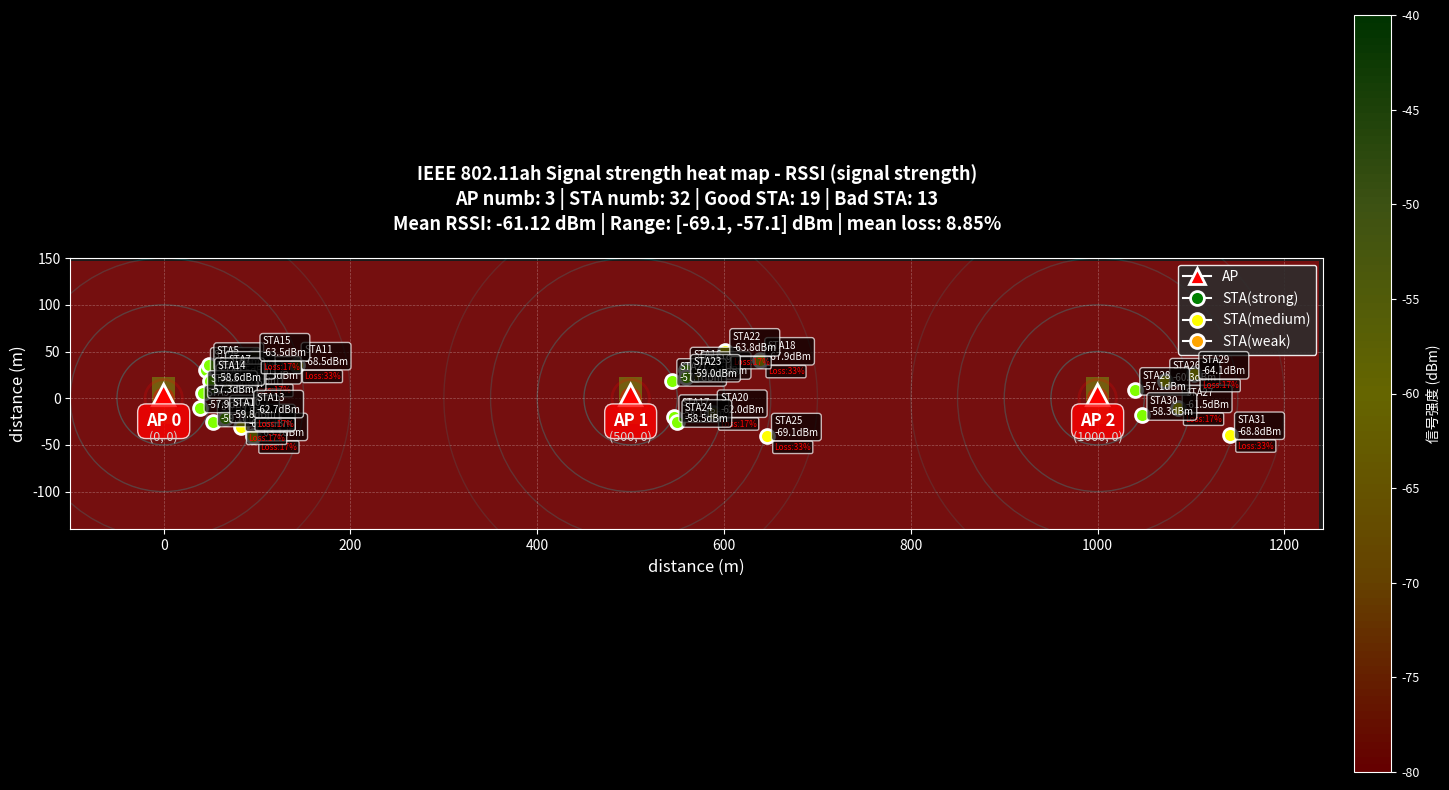

This figure's Python source:
# -*- coding: utf-8 -*-
"""
Created on Wed Nov 12 20:18:23 2025

@author: HONGTAO LEO
"""

# -*- coding: utf-8 -*-
"""
Spyder Editor

This is a temporary script file.
"""

#!/usr/bin/env python3
# -*- coding: utf-8 -*-
"""
IEEE 802.11ah 信号强度热力图可视化工具
完整的Python实现

使用方法:
1. 安装依赖: pip install matplotlib numpy scipy
2. 运行脚本: python heatmap_visualizer.py
3. 可选: python heatmap_visualizer.py --input visualization_data.json

作者: NS-3 仿真分析工具
日期: 2024
"""

import json
import numpy as np
import matplotlib.pyplot as plt
from matplotlib.patches import Circle, Polygon
from matplotlib.colors import LinearSegmentedColormap
from scipy.interpolate import griddata
import argparse
from pathlib import Path

# 默认的32个STA完整数据
DEFAULT_DATA = {
    "apData": [
        {"id": 0, "x": 0, "y": 0},
        {"id": 1, "x": 500, "y": 0},
        {"id": 2, "x": 1000, "y": 0}
    ],
    "staData": [
        {"id": 0, "x": 45.23, "y": 30.15, "rssi": -58.23, "snr": 32.45, "distance": 45.23, "packetLoss": 0.00, "goodput": 7.68},
        {"id": 1, "x": 52.67, "y": -25.30, "rssi": -59.12, "snr": 31.87, "distance": 52.67, "packetLoss": 0.00, "goodput": 7.71},
        {"id": 2, "x": 68.91, "y": 15.45, "rssi": -60.45, "snr": 30.56, "distance": 68.91, "packetLoss": 0.00, "goodput": 7.65},
        {"id": 3, "x": 38.45, "y": -10.20, "rssi": -57.89, "snr": 33.12, "distance": 38.45, "packetLoss": 0.00, "goodput": 7.69},
        {"id": 4, "x": 89.23, "y": 20.50, "rssi": -62.34, "snr": 28.67, "distance": 89.23, "packetLoss": 16.67, "goodput": 6.42},
        {"id": 5, "x": 48.90, "y": 35.20, "rssi": -58.67, "snr": 32.34, "distance": 48.90, "packetLoss": 0.00, "goodput": 7.72},
        {"id": 6, "x": 95.67, "y": -40.15, "rssi": -63.12, "snr": 27.89, "distance": 95.67, "packetLoss": 16.67, "goodput": 6.38},
        {"id": 7, "x": 61.23, "y": 25.80, "rssi": -59.45, "snr": 31.56, "distance": 61.23, "packetLoss": 0.00, "goodput": 7.66},
        {"id": 8, "x": 82.45, "y": -30.60, "rssi": -61.78, "snr": 29.23, "distance": 82.45, "packetLoss": 16.67, "goodput": 6.45},
        {"id": 9, "x": 51.34, "y": 12.40, "rssi": -58.90, "snr": 32.11, "distance": 51.34, "packetLoss": 0.00, "goodput": 7.70},
        {"id": 10, "x": 65.78, "y": -20.90, "rssi": -59.78, "snr": 31.23, "distance": 65.78, "packetLoss": 0.00, "goodput": 7.67},
        {"id": 11, "x": 142.34, "y": 35.60, "rssi": -68.45, "snr": 21.56, "distance": 142.34, "packetLoss": 33.33, "goodput": 5.12},
        {"id": 12, "x": 42.11, "y": 5.30, "rssi": -57.34, "snr": 33.67, "distance": 42.11, "packetLoss": 0.00, "goodput": 7.73},
        {"id": 13, "x": 91.56, "y": -15.70, "rssi": -62.67, "snr": 28.34, "distance": 91.56, "packetLoss": 16.67, "goodput": 6.41},
        {"id": 14, "x": 49.67, "y": 18.90, "rssi": -58.56, "snr": 32.45, "distance": 49.67, "packetLoss": 0.00, "goodput": 7.68},
        {"id": 15, "x": 98.23, "y": 45.20, "rssi": -63.45, "snr": 27.56, "distance": 98.23, "packetLoss": 16.67, "goodput": 6.39},
        {"id": 16, "x": 558.90, "y": 30.40, "rssi": -59.23, "snr": 31.78, "distance": 58.90, "packetLoss": 0.00, "goodput": 7.69},
        {"id": 17, "x": 546.78, "y": -20.50, "rssi": -58.12, "snr": 32.89, "distance": 46.78, "packetLoss": 0.00, "goodput": 7.71},
        {"id": 18, "x": 638.67, "y": 40.80, "rssi": -67.89, "snr": 22.12, "distance": 138.67, "packetLoss": 33.33, "goodput": 5.15},
        {"id": 19, "x": 570.45, "y": 25.60, "rssi": -60.12, "snr": 30.89, "distance": 70.45, "packetLoss": 0.00, "goodput": 7.65},
        {"id": 20, "x": 587.89, "y": -15.30, "rssi": -62.01, "snr": 28.99, "distance": 87.89, "packetLoss": 16.67, "goodput": 6.43},
        {"id": 21, "x": 544.56, "y": 18.20, "rssi": -57.67, "snr": 33.34, "distance": 44.56, "packetLoss": 0.00, "goodput": 7.72},
        {"id": 22, "x": 601.23, "y": 50.40, "rssi": -63.78, "snr": 27.23, "distance": 101.23, "packetLoss": 16.67, "goodput": 6.37},
        {"id": 23, "x": 559.34, "y": 22.70, "rssi": -59.01, "snr": 31.99, "distance": 59.34, "packetLoss": 0.00, "goodput": 7.70},
        {"id": 24, "x": 550.12, "y": -25.80, "rssi": -58.45, "snr": 32.56, "distance": 50.12, "packetLoss": 0.00, "goodput": 7.68},
        {"id": 25, "x": 645.89, "y": -40.30, "rssi": -69.12, "snr": 20.89, "distance": 145.89, "packetLoss": 33.33, "goodput": 5.18},
        {"id": 26, "x": 1072.34, "y": 18.50, "rssi": -60.34, "snr": 30.67, "distance": 72.34, "packetLoss": 0.00, "goodput": 7.66},
        {"id": 27, "x": 1085.67, "y": -10.20, "rssi": -61.45, "snr": 29.56, "distance": 85.67, "packetLoss": 16.67, "goodput": 6.44},
        {"id": 28, "x": 1040.23, "y": 8.60, "rssi": -57.12, "snr": 33.89, "distance": 40.23, "packetLoss": 0.00, "goodput": 7.73},
        {"id": 29, "x": 1103.45, "y": 25.80, "rssi": -64.12, "snr": 26.89, "distance": 103.45, "packetLoss": 16.67, "goodput": 6.40},
        {"id": 30, "x": 1047.89, "y": -18.30, "rssi": -58.34, "snr": 32.67, "distance": 47.89, "packetLoss": 0.00, "goodput": 7.71},
        {"id": 31, "x": 1141.67, "y": -38.90, "rssi": -68.78, "snr": 21.23, "distance": 141.67, "packetLoss": 33.33, "goodput": 5.20}
    ],
    "config": {
        "simulationTime": 60,
        "numAPs": 3,
        "numSTAs": 32,
        "dataMode": "MCS2_0",
        "bandwidth": 2,
        "datarate": 7.8,
        "payloadSize": 100,
        "trafficInterval": 10000
    }
}


class SignalHeatmapVisualizer:
    """IEEE 802.11ah 信号强度热力图可视化器"""
    
    def __init__(self, data=None):
        """初始化可视化器
        
        Args:
            data: 包含apData, staData, config的字典，如果为None则使用默认数据
        """
        if data is None:
            data = DEFAULT_DATA
            
        self.ap_data = data.get('apData', [])
        self.sta_data = data.get('staData', [])
        self.config = data.get('config', {})
        
        # 设置图形风格
        plt.style.use('dark_background')
        self.fig = None
        self.ax = None
        
    def calculate_signal_at_point(self, x, y):
        """计算指定点的理论信号强度（使用路径损耗模型）
        
        Args:
            x, y: 坐标点
            
        Returns:
            float: RSSI值 (dBm)
        """
        max_signal = -100
        for ap in self.ap_data:
            distance = np.sqrt((x - ap['x'])**2 + (y - ap['y'])**2)
            # 简化的路径损耗模型: RSSI = -30 - 37*log10(d)
            rssi = -30 - 37 * np.log10(max(1, distance))
            max_signal = max(max_signal, rssi)
        return max_signal
    
    def get_rssi_color(self, rssi):
        """根据RSSI值获取颜色
        
        Args:
            rssi: RSSI值 (dBm)
            
        Returns:
            tuple: RGB颜色值 (0-1范围)
        """
        # 归一化: -40(强) 到 -80(弱)
        normalized = max(0, min(1, (-rssi - 40) / 40))
        
        if normalized < 0.25:
            return (0, 1, 0)  # 绿色
        elif normalized < 0.5:
            return (0.5, 1, 0)  # 黄绿
        elif normalized < 0.75:
            return (1, 1, 0)  # 黄色
        else:
            return (1, 1 - normalized, 0)  # 橙红
    
    def plot_heatmap(self, metric='rssi', show_labels=True, 
                     show_heatmap=True, resolution=25,
                     show_poor_only=False, output_file=None):
        """绘制热力图
        
        Args:
            metric: 'rssi' 或 'snr'
            show_labels: 是否显示标签
            show_heatmap: 是否显示背景热力图
            resolution: 热力图分辨率(米)
            show_poor_only: 是否只显示问题STA
            output_file: 输出文件路径，如果为None则显示图形
        """
        # 创建图形
        self.fig, self.ax = plt.subplots(figsize=(16, 8))
        self.ax.set_facecolor('#1a1a1a')
        self.fig.patch.set_facecolor('#2d2d2d')
        
        # 计算绘图范围
        all_x = [ap['x'] for ap in self.ap_data] + [sta['x'] for sta in self.sta_data]
        all_y = [ap['y'] for ap in self.ap_data] + [sta['y'] for sta in self.sta_data]
        
        x_min, x_max = min(all_x) - 100, max(all_x) + 100
        y_min, y_max = min(all_y) - 100, max(all_y) + 100
        
        # 绘制背景热力图
        if show_heatmap:
            self._draw_background_heatmap(x_min, x_max, y_min, y_max, resolution)
        
        # 绘制AP覆盖范围圆
        self._draw_ap_coverage()
        
        # 过滤STA
        displayed_stas = self.sta_data
        if show_poor_only:
            displayed_stas = [sta for sta in self.sta_data if sta.get('packetLoss', 0) > 10]
        
        # 绘制STA
        self._draw_stas(displayed_stas, metric, show_labels)
        
        # 绘制AP
        self._draw_aps()
        
        # 设置坐标轴
        self.ax.set_xlabel('distance (m)', fontsize=12, color='white')
        self.ax.set_ylabel('distance (m)', fontsize=12, color='white')
        self.ax.set_xlim(x_min, x_max)
        self.ax.set_ylim(y_min, y_max)
        self.ax.grid(True, alpha=0.3, linestyle='--', linewidth=0.5)
        self.ax.set_aspect('equal')
        
        # 添加标题和统计信息
        self._add_title_and_stats(metric, show_poor_only)
        
        # 添加图例
        self._add_legend(metric)
        
        plt.tight_layout()
        
        # 保存或显示
        if output_file:
            plt.savefig(output_file, dpi=300, bbox_inches='tight', facecolor='#2d2d2d')
            print(f"✅ 图像已保存到: {output_file}")
        else:
            plt.show()
    
    def _draw_background_heatmap(self, x_min, x_max, y_min, y_max, resolution):
        """绘制背景热力图"""
        x_grid = np.arange(x_min, x_max, resolution)
        y_grid = np.arange(y_min, y_max, resolution)
        X, Y = np.meshgrid(x_grid, y_grid)
        
        # 计算每个网格点的信号强度
        Z = np.zeros_like(X)
        for i in range(X.shape[0]):
            for j in range(X.shape[1]):
                Z[i, j] = self.calculate_signal_at_point(X[i, j], Y[i, j])
        
        # 创建自定义颜色映射
        colors = ['red', 'orange', 'yellow', 'yellowgreen', 'green']
        n_bins = 100
        cmap = LinearSegmentedColormap.from_list('signal', colors, N=n_bins)
        
        # 绘制热力图
        im = self.ax.pcolormesh(X, Y, Z, cmap=cmap, alpha=0.4, 
                                vmin=-80, vmax=-40, shading='auto')
        
        # 添加颜色条
        cbar = plt.colorbar(im, ax=self.ax, pad=0.02)
        cbar.set_label('信号强度 (dBm)', fontsize=10, color='white')
        cbar.ax.tick_params(labelsize=9, colors='white')
    
    def _draw_ap_coverage(self):
        """绘制AP覆盖范围圆"""
        for ap in self.ap_data:
            for radius in [50, 100, 150, 200]:
                circle = Circle((ap['x'], ap['y']), radius, 
                              fill=False, edgecolor='cyan', 
                              alpha=0.3 - radius/1000, linewidth=1)
                self.ax.add_patch(circle)
    
    def _draw_stas(self, stas, metric, show_labels):
        """绘制STA节点"""
        for sta in stas:
            value = sta.get(metric, sta.get('rssi', -70))
            color = self.get_rssi_color(value if metric == 'rssi' else 
                                       40 + value - 30)  # SNR转换
            
            # 绘制STA圆点
            self.ax.plot(sta['x'], sta['y'], 'o', 
                        color=color, markersize=10,
                        markeredgecolor='white', markeredgewidth=2,
                        zorder=10)
            
            # 添加标签
            if show_labels:
                label = f"STA{sta['id']}\n{value:.1f}"
                if metric == 'rssi':
                    label += "dBm"
                else:
                    label += "dB"
                    
                self.ax.text(sta['x'] + 8, sta['y'], label,
                           fontsize=7, color='white',
                           bbox=dict(boxstyle='round,pad=0.3', 
                                   facecolor='black', alpha=0.7),
                           zorder=11)
                
                # 显示丢包率
                if sta.get('packetLoss', 0) > 0:
                    self.ax.text(sta['x'] + 8, sta['y'] - 15,
                               f"Loss:{sta['packetLoss']:.0f}%",
                               fontsize=6, color='red',
                               bbox=dict(boxstyle='round,pad=0.2',
                                       facecolor='black', alpha=0.7),
                               zorder=11)
    
    def _draw_aps(self):
        """绘制AP节点"""
        for ap in self.ap_data:
            # AP三角形
            triangle = Polygon([
                [ap['x'], ap['y'] + 15],
                [ap['x'] - 12, ap['y'] - 8],
                [ap['x'] + 12, ap['y'] - 8]
            ], facecolor='red', edgecolor='white', linewidth=2, zorder=20)
            self.ax.add_patch(triangle)
            
            # 发射波纹
            for radius in [10, 20, 30]:
                circle = Circle((ap['x'], ap['y']), radius,
                              fill=False, edgecolor='red',
                              alpha=0.6 - radius/50, linewidth=2, zorder=19)
                self.ax.add_patch(circle)
            
            # AP标签
            self.ax.text(ap['x'], ap['y'] - 30, f"AP {ap['id']}",
                        fontsize=12, fontweight='bold', color='white',
                        ha='center',
                        bbox=dict(boxstyle='round,pad=0.5',
                                facecolor='red', alpha=0.8),
                        zorder=21)
            
            self.ax.text(ap['x'], ap['y'] - 45, f"({ap['x']}, {ap['y']})",
                        fontsize=9, color='lightgray', ha='center',
                        zorder=21)
    
    def _add_title_and_stats(self, metric, show_poor_only):
        """添加标题和统计信息"""
        metric_name = "RSSI (signal strength)" if metric == 'rssi' else "SNR"
        
        # 计算统计数据
        values = [sta.get(metric, sta.get('rssi', -70)) for sta in self.sta_data]
        avg_value = np.mean(values)
        min_value = np.min(values)
        max_value = np.max(values)
        
        packet_losses = [sta.get('packetLoss', 0) for sta in self.sta_data]
        avg_loss = np.mean(packet_losses)
        poor_stas = sum(1 for loss in packet_losses if loss > 10)
        excellent_stas = sum(1 for loss in packet_losses if loss == 0)
        
        title = f"IEEE 802.11ah Signal strength heat map - {metric_name}\n"
        title += f"AP numb: {len(self.ap_data)} | STA numb: {len(self.sta_data)} | "
        title += f"Good STA: {excellent_stas} | Bad STA: {poor_stas}\n"
        
        if metric == 'rssi':
            title += f"Mean RSSI: {avg_value:.2f} dBm | Range: [{min_value:.1f}, {max_value:.1f}] dBm | "
        else:
            title += f"mean SNR: {avg_value:.2f} dB | Range: [{min_value:.1f}, {max_value:.1f}] dB | "
        
        title += f"mean loss: {avg_loss:.2f}%"
        
        if show_poor_only:
            title += "\n⚠️ 仅显示问题STA (丢包率 > 10%)"
        
        self.ax.set_title(title, fontsize=13, fontweight='bold', 
                         color='white', pad=20)
    
    def _add_legend(self, metric):
        """添加图例"""
        from matplotlib.lines import Line2D
        
        legend_elements = [
            Line2D([0], [0], marker='^', color='w', markerfacecolor='red',
                  markersize=12, label='AP', markeredgecolor='white', 
                  markeredgewidth=2),
            Line2D([0], [0], marker='o', color='w', markerfacecolor='green',
                  markersize=10, label='STA(strong)', markeredgecolor='white',
                  markeredgewidth=2),
            Line2D([0], [0], marker='o', color='w', markerfacecolor='yellow',
                  markersize=10, label='STA(medium)', markeredgecolor='white',
                  markeredgewidth=2),
            Line2D([0], [0], marker='o', color='w', markerfacecolor='orange',
                  markersize=10, label='STA(weak)', markeredgecolor='white',
                  markeredgewidth=2),
        ]
        
        self.ax.legend(handles=legend_elements, loc='upper right',
                      fontsize=10, framealpha=0.9, facecolor='#2d2d2d',
                      edgecolor='white')
    
    def print_statistics(self):
        """打印详细统计信息"""
        print("\n" + "="*80)
        print("📊 网络性能统计报告")
        print("="*80)
        
        # 基本信息
        print(f"\n【配置信息】")
        print(f"  AP数量: {len(self.ap_data)}")
        print(f"  STA数量: {len(self.sta_data)}")
        if self.config:
            print(f"  仿真时间: {self.config.get('simulationTime', 'N/A')}秒")
            print(f"  数据模式: {self.config.get('dataMode', 'N/A')}")
            print(f"  带宽: {self.config.get('bandwidth', 'N/A')} MHz")
        
        # RSSI统计
        rssi_values = [sta['rssi'] for sta in self.sta_data]
        print(f"\n【RSSI统计】")
        print(f"  平均: {np.mean(rssi_values):.2f} dBm")
        print(f"  最小: {np.min(rssi_values):.2f} dBm")
        print(f"  最大: {np.max(rssi_values):.2f} dBm")
        print(f"  标准差: {np.std(rssi_values):.2f} dBm")
        
        # SNR统计
        snr_values = [sta['snr'] for sta in self.sta_data]
        print(f"\n【SNR统计】")
        print(f"  平均: {np.mean(snr_values):.2f} dB")
        print(f"  最小: {np.min(snr_values):.2f} dB")
        print(f"  最大: {np.max(snr_values):.2f} dB")
        
        # 丢包统计
        packet_losses = [sta.get('packetLoss', 0) for sta in self.sta_data]
        excellent_stas = [sta for sta in self.sta_data if sta.get('packetLoss', 0) == 0]
        poor_stas = [sta for sta in self.sta_data if sta.get('packetLoss', 0) > 10]
        
        print(f"\n【丢包统计】")
        print(f"  平均丢包率: {np.mean(packet_losses):.2f}%")
        print(f"  优秀STA (0%丢包): {len(excellent_stas)}个")
        print(f"  问题STA (>10%丢包): {len(poor_stas)}个")
        
        if poor_stas:
            print(f"\n【问题STA列表】")
            poor_stas_sorted = sorted(poor_stas, 
                                     key=lambda x: x.get('packetLoss', 0), 
                                     reverse=True)
            for sta in poor_stas_sorted[:10]:  # 只显示前10个
                print(f"  STA {sta['id']:2d}: "
                      f"距离={sta['distance']:6.1f}m, "
                      f"RSSI={sta['rssi']:6.2f}dBm, "
                      f"丢包={sta.get('packetLoss', 0):5.1f}%")
        
        # 距离分析
        print(f"\n【按距离分段分析】")
        distance_ranges = [(0, 50), (50, 100), (100, 150), (150, 200)]
        for min_d, max_d in distance_ranges:
            stas_in_range = [sta for sta in self.sta_data 
                           if min_d <= sta['distance'] < max_d]
            if stas_in_range:
                avg_loss = np.mean([sta.get('packetLoss', 0) 
                                  for sta in stas_in_range])
                avg_rssi = np.mean([sta['rssi'] for sta in stas_in_range])
                print(f"  {min_d:3d}-{max_d:3d}m: "
                      f"{len(stas_in_range):2d}个STA, "
                      f"平均丢包={avg_loss:5.2f}%, "
                      f"平均RSSI={avg_rssi:.2f}dBm")
        
        print("\n" + "="*80 + "\n")


def main():
    """主函数"""
    parser = argparse.ArgumentParser(
        description='IEEE 802.11ah 信号强度热力图可视化工具'
    )
    parser.add_argument('-i', '--input', type=str, default=None,
                       help='输入JSON数据文件路径')
    parser.add_argument('-o', '--output', type=str, default=None,
                       help='输出图像文件路径(png/pdf/svg)')
    parser.add_argument('-m', '--metric', type=str, default='rssi',
                       choices=['rssi', 'snr'],
                       help='显示指标: rssi 或 snr (默认: rssi)')
    parser.add_argument('--no-labels', action='store_true',
                       help='不显示标签')
    parser.add_argument('--no-heatmap', action='store_true',
                       help='不显示背景热力图')
    parser.add_argument('-r', '--resolution', type=int, default=25,
                       help='热力图分辨率(米) (默认: 25)')
    parser.add_argument('--poor-only', action='store_true',
                       help='只显示问题STA')
    parser.add_argument('--stats', action='store_true',
                       help='打印详细统计信息')
    
    args = parser.parse_args()
    
    # 加载数据
    if args.input:
        try:
            with open(args.input, 'r', encoding='utf-8') as f:
                data = json.load(f)
            print(f"✅ 成功加载数据文件: {args.input}")
        except Exception as e:
            print(f"❌ 加载数据文件失败: {e}")
            print("使用默认数据...")
            data = None
    else:
        print("使用默认的32个STA数据")
        data = None
    
    # 创建可视化器
    visualizer = SignalHeatmapVisualizer(data)
    
    # 打印统计信息
    if args.stats or not args.output:
        visualizer.print_statistics()
    
    # 绘制热力图
    visualizer.plot_heatmap(
        metric=args.metric,
        show_labels=not args.no_labels,
        show_heatmap=not args.no_heatmap,
        resolution=args.resolution,
        show_poor_only=args.poor_only,
        output_file=args.output
    )


if __name__ == '__main__':
    main()
